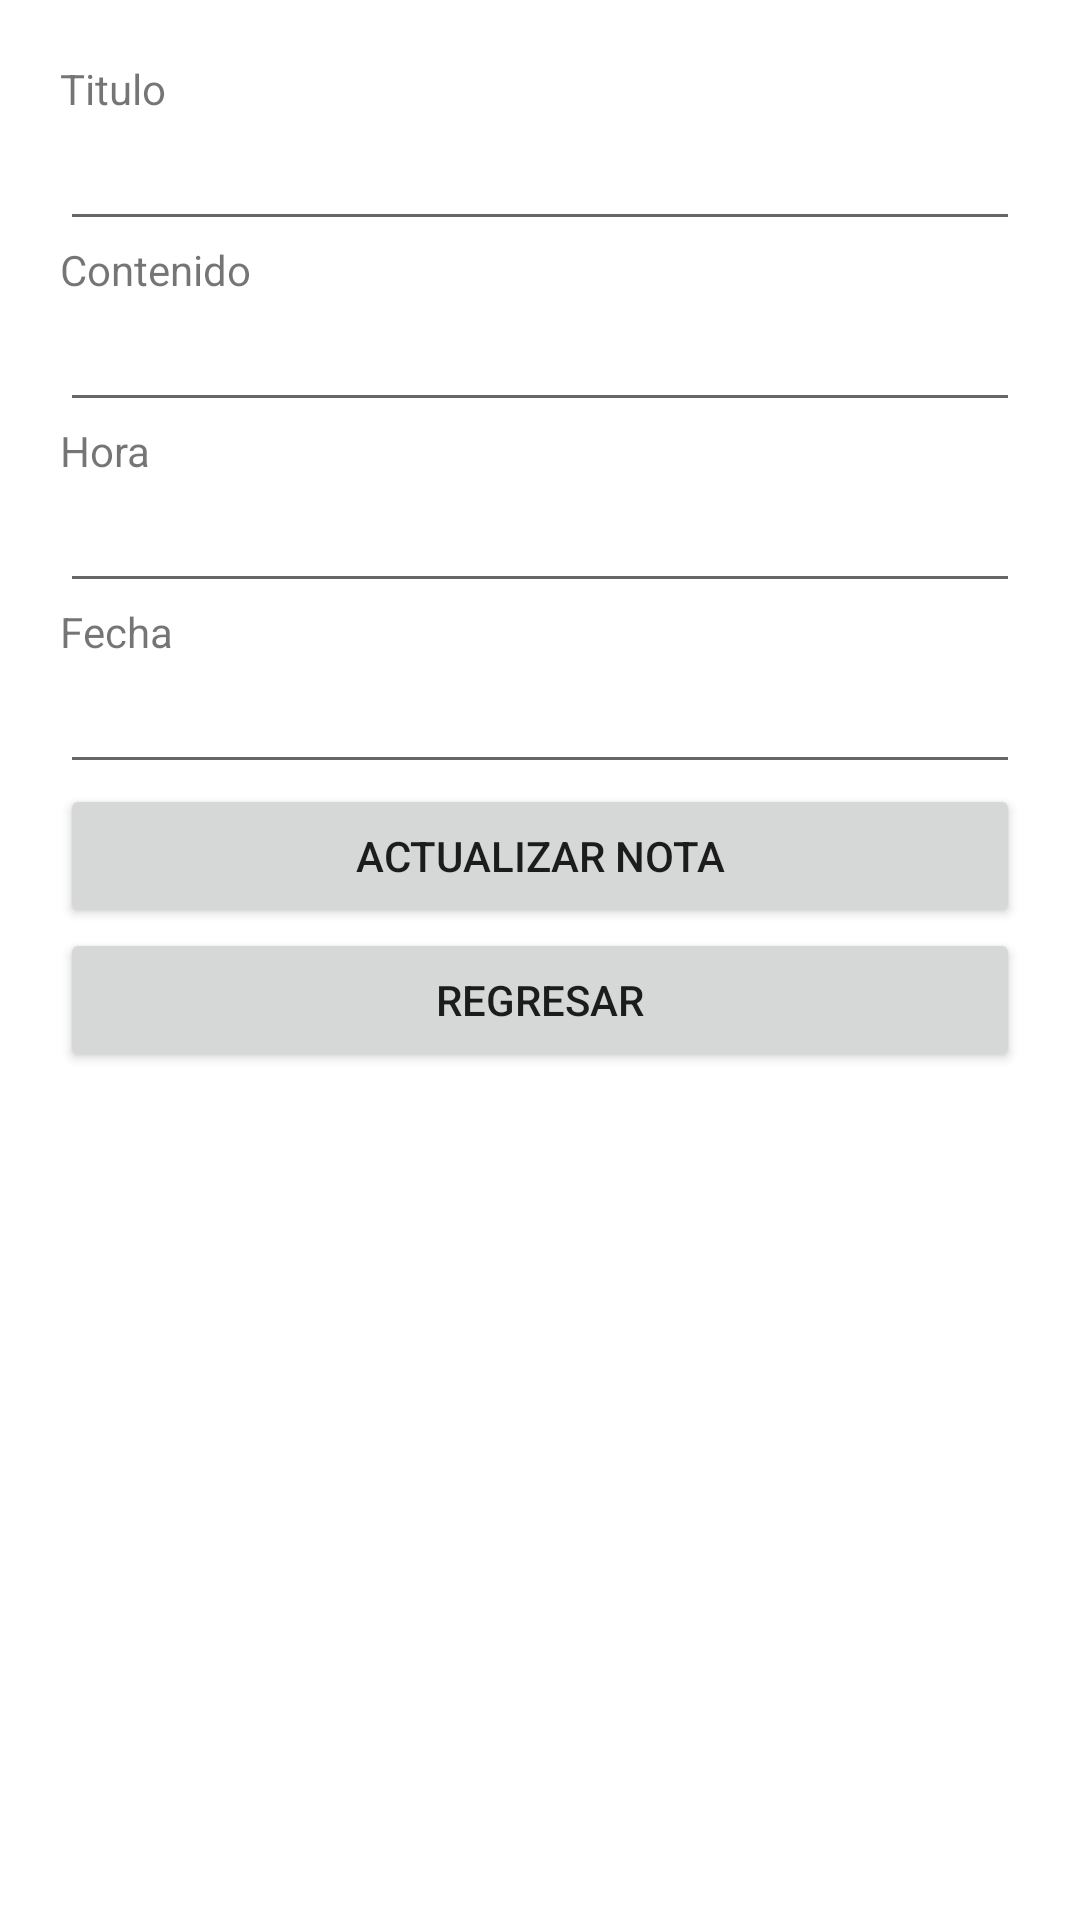

The Android layout XML behind this screen, and the referenced resources:
<!-- AndroidManifest.xml: application theme Theme.LADM_U3_EJERCICIO2_SQL_FIREBASE -->
<!-- res/layout/activity_main3.xml -->
<?xml version="1.0" encoding="utf-8"?>
<LinearLayout xmlns:android="http://schemas.android.com/apk/res/android"
    xmlns:app="http://schemas.android.com/apk/res-auto"
    xmlns:tools="http://schemas.android.com/tools"
    android:layout_width="match_parent"
    android:layout_height="match_parent"
    android:orientation="vertical"
    android:padding="20dp"
    tools:context=".MainActivity2">

    <TextView
        android:id="@+id/textView2"
        android:layout_width="match_parent"
        android:layout_height="wrap_content"
        android:text="Titulo"
        tools:layout_editor_absoluteX="32dp"
        tools:layout_editor_absoluteY="16dp" />

    <EditText
        android:id="@+id/txtTitulo"
        android:layout_width="match_parent"
        android:layout_height="wrap_content"
        android:ems="10"
        android:inputType="textPersonName"
        android:text=""
        tools:layout_editor_absoluteX="16dp"
        tools:layout_editor_absoluteY="36dp" />

    <TextView
        android:id="@+id/textView3"
        android:layout_width="match_parent"
        android:layout_height="wrap_content"
        android:text="Contenido"
        tools:layout_editor_absoluteX="24dp"
        tools:layout_editor_absoluteY="101dp" />

    <EditText
        android:id="@+id/txtContenido"
        android:layout_width="match_parent"
        android:layout_height="wrap_content"
        android:ems="10"
        android:inputType="textPersonName"
        android:text=""
        tools:layout_editor_absoluteX="24dp"
        tools:layout_editor_absoluteY="119dp" />

    <TextView
        android:id="@+id/textView4"
        android:layout_width="match_parent"
        android:layout_height="wrap_content"
        android:text="Hora"
        tools:layout_editor_absoluteX="20dp"
        tools:layout_editor_absoluteY="184dp" />

    <EditText
        android:id="@+id/txtHora"
        android:layout_width="match_parent"
        android:layout_height="wrap_content"
        android:ems="10"
        android:inputType="textPersonName"
        android:text=""
        tools:layout_editor_absoluteX="39dp"
        tools:layout_editor_absoluteY="204dp" />

    <TextView
        android:id="@+id/textView5"
        android:layout_width="match_parent"
        android:layout_height="wrap_content"
        android:text="Fecha"
        tools:layout_editor_absoluteX="44dp"
        tools:layout_editor_absoluteY="269dp" />

    <EditText
        android:id="@+id/txtFecha"
        android:layout_width="match_parent"
        android:layout_height="wrap_content"
        android:ems="10"
        android:inputType="textPersonName"
        android:text=""
        tools:layout_editor_absoluteX="24dp"
        tools:layout_editor_absoluteY="289dp" />

    <Button
        android:id="@+id/btnActualizar"
        android:layout_width="match_parent"
        android:layout_height="wrap_content"
        android:text="Actualizar Nota"
        tools:layout_editor_absoluteX="90dp"
        tools:layout_editor_absoluteY="339dp" />

    <Button
        android:id="@+id/btnRegresar"
        android:layout_width="match_parent"
        android:layout_height="wrap_content"
        android:text="Regresar"
        tools:layout_editor_absoluteX="133dp"
        tools:layout_editor_absoluteY="406dp" />
</LinearLayout>
<!-- resources referenced by this layout -->
<resources>
  <style name="Theme.LADM_U3_EJERCICIO2_SQL_FIREBASE" parent="Theme.MaterialComponents.DayNight.DarkActionBar">
          
          <item name="colorPrimary">@color/purple_500</item>
          <item name="colorPrimaryVariant">@color/purple_700</item>
          <item name="colorOnPrimary">@color/white</item>
          
          <item name="colorSecondary">@color/teal_200</item>
          <item name="colorSecondaryVariant">@color/teal_700</item>
          <item name="colorOnSecondary">@color/black</item>
          
          <item name="android:statusBarColor" tools:targetApi="l">?attr/colorPrimaryVariant</item>
          
      </style>
  <!-- not gathered from this repository: default colours our renderer supplied (Android Studio template values) -->
  <color name="purple_500">#FF6200EE</color>
  <color name="purple_700">#FF3700B3</color>
  <color name="teal_200">#FF03DAC5</color>
  <color name="teal_700">#FF018786</color>
  <color name="black">#FF000000</color>
  <color name="white">#FFFFFFFF</color>
</resources>
